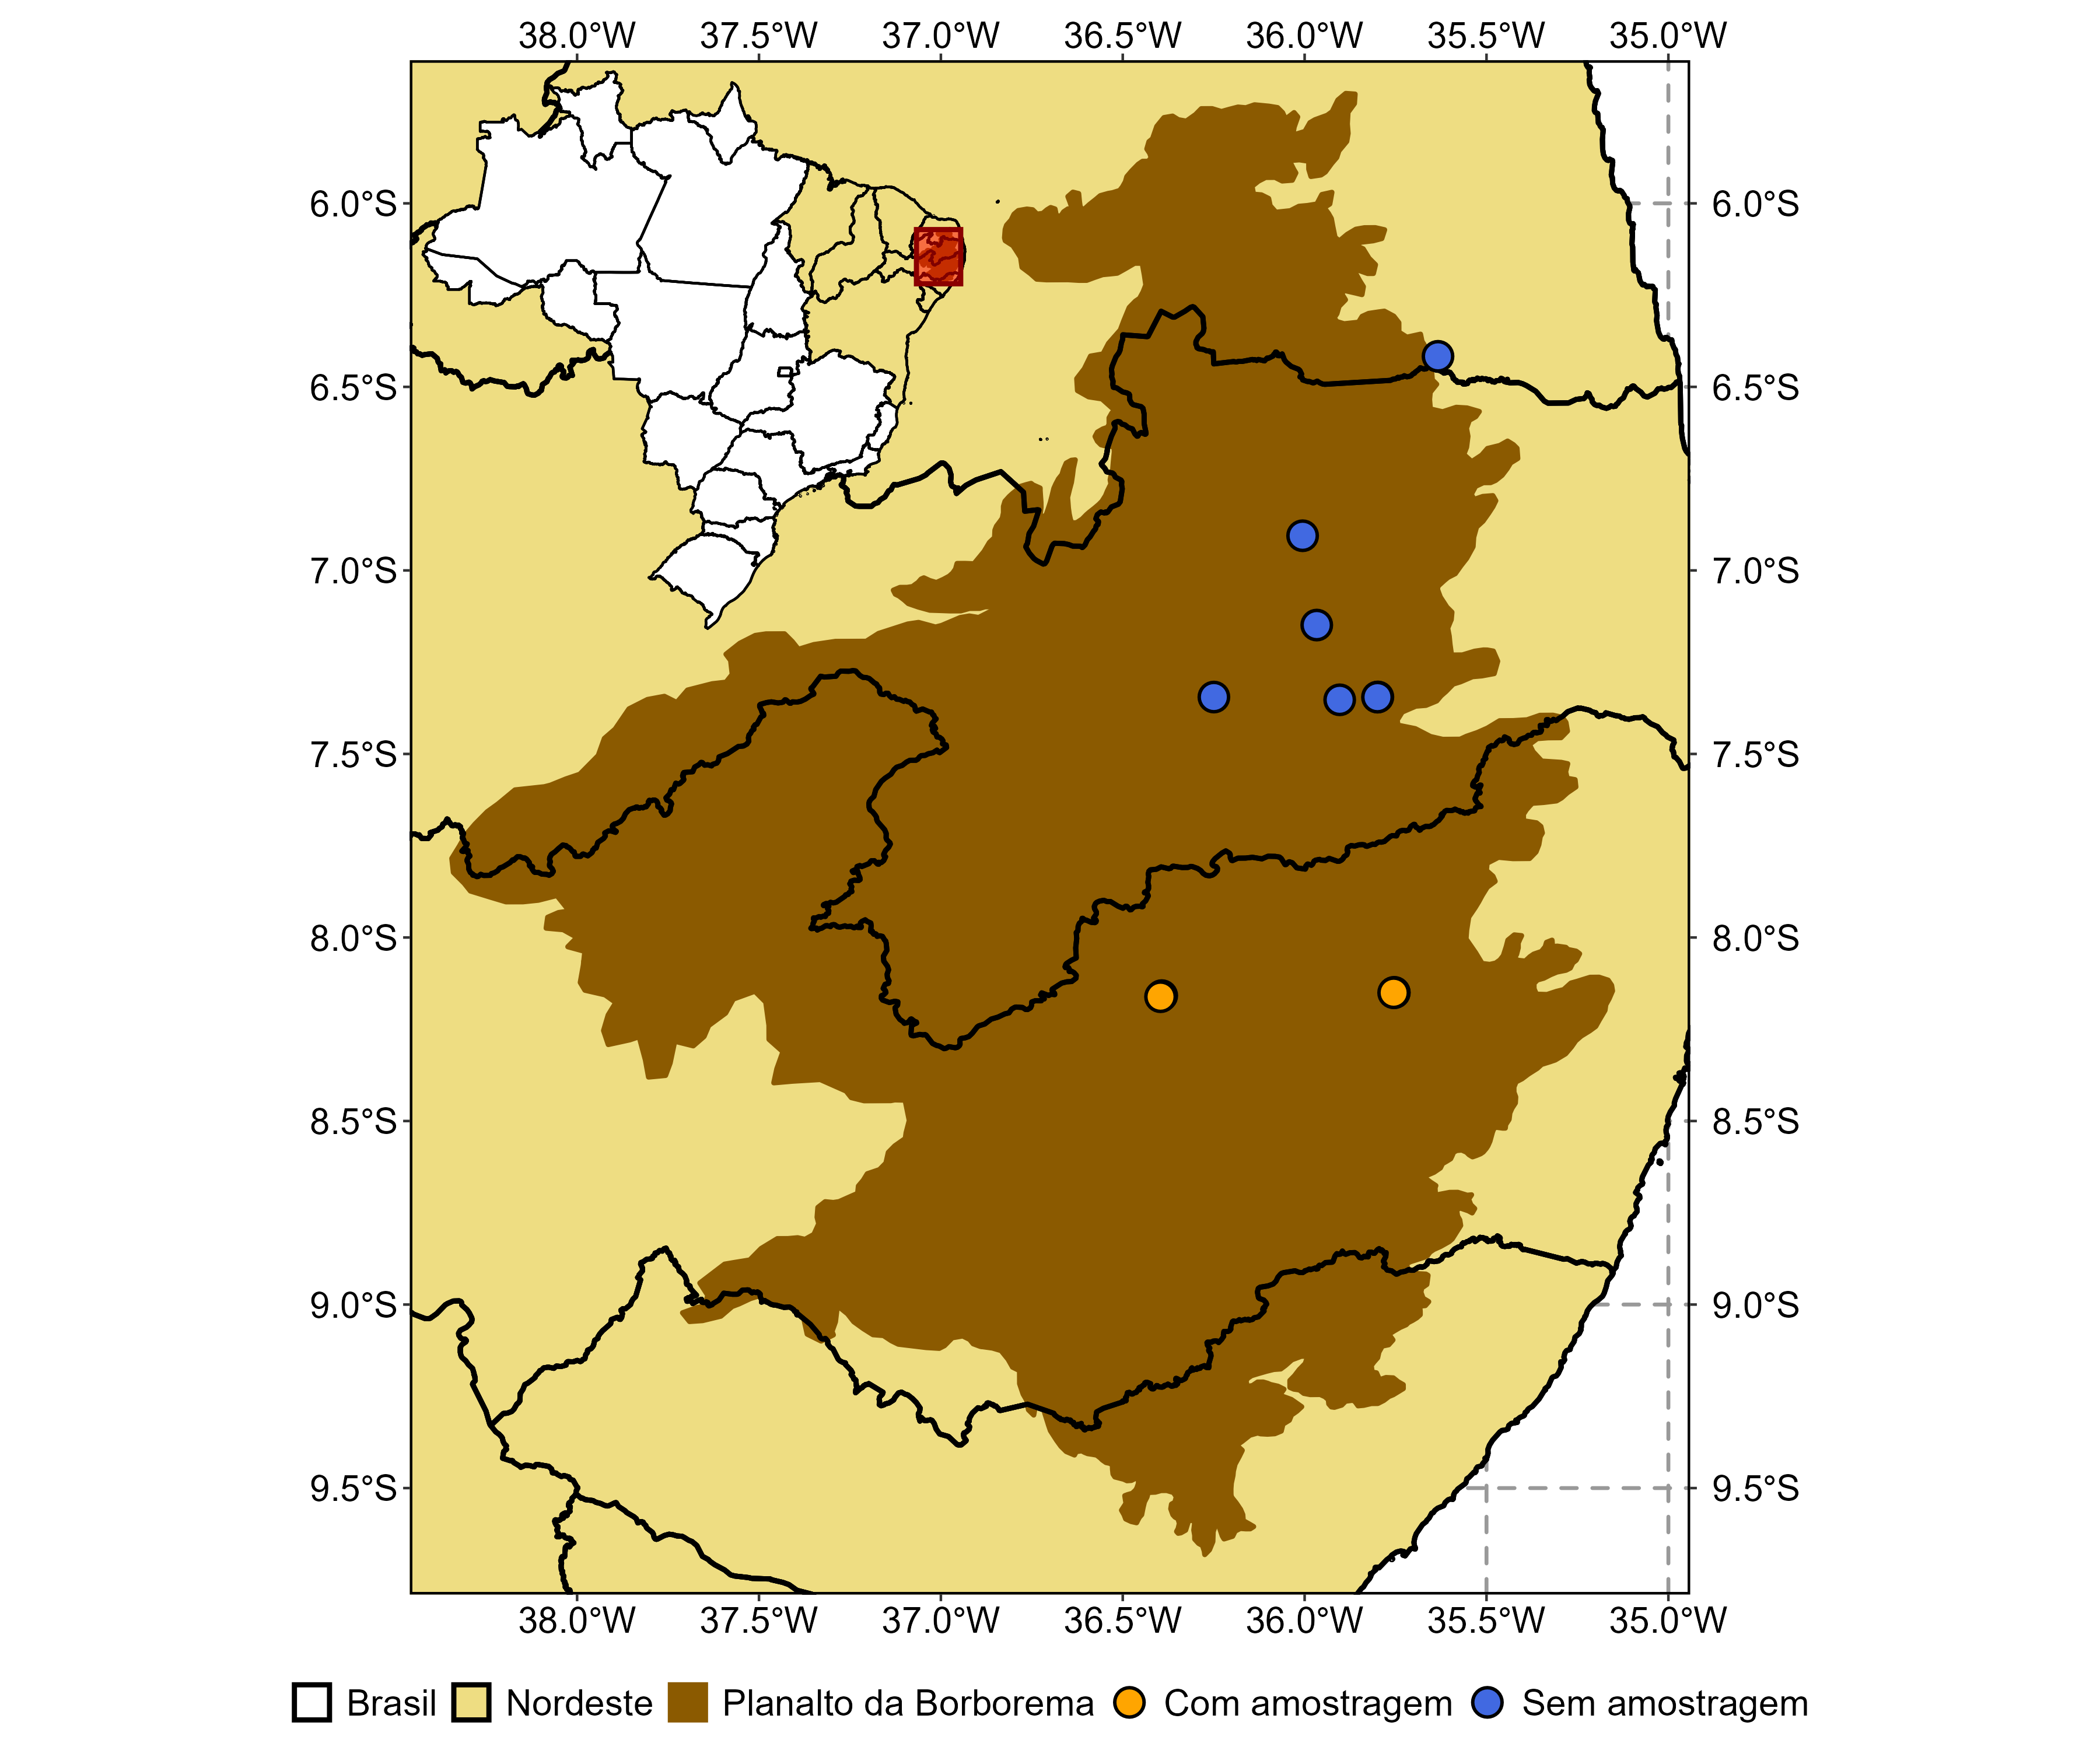

R code for this plot:
# Pacotes ----

library(readxl) 

library(tidyverse)

library(parzer)

library(sf)

library(geobr)

library(cowplot)

library()

# Dados ----

## Registro de coordenadas ----

### Importando ----

coords <- readxl::read_xlsx("Pontos de Coleta - T. chapeuensis.xlsx")

### Visualizando ----

coords

coords |> dplyr::glimpse()

### Tratando ----

coords_sf <- coords |> 
  dplyr::mutate(Longitude = Longitude |> 
                  parzer::parse_lon(),
                Latitude = Latitude |> 
                  parzer::parse_lat()) |> 
  sf::st_as_sf(coords = c("Longitude", "Latitude"),
               crs = 4674) 

coords_sf

ggplot() +
  geom_sf(data = coords_sf)

## Planalto da Borborema ----

### Importando ----

planalto <- sf::st_read("suborborema.shp")

### Visualizando ----

planalto

ggplot() +
  geom_sf(data = planalto, color = "orangered", fill = "orangered") +
  geom_sf(data = coords_sf)

## Shapefile do Brasil ----

### Importando ----

br <- geobr::read_state(year = 2019)

### Visualizando ----

ggplot() +
  geom_sf(data = br, color = "black", fill = "white") +
  geom_sf(data = planalto, color = "orangered", fill = "orangered") +
  geom_sf(data = br, color = "black", fill = "transparent") +
  geom_sf(data = coords_sf)

## Shapefile do Nordeste ----

### Importando ----

ne <- br |> 
  dplyr::filter(name_region == "Nordeste")

### Visualizando ----

ne

ggplot() +
  geom_sf(data = br, color = "black", fill = "white") +
  geom_sf(data = ne, color = "black", fill = "gold") +
  geom_sf(data = planalto, color = "orangered", fill = "orangered") +
  geom_sf(data = br, color = "black", fill = "transparent") +
  geom_sf(data = coords_sf)

# Mapa ----

## Setando tema ----

theme_set(theme_bw() +
            theme(axis.text = element_text(color = "black", size = 15),
                  axis.title = element_text(color = "black", size = 15),
                  legend.text = element_text(color = "black", size = 15),
                  legend.title = element_text(color = "black", size = 15),
                  legend.position = "bottom",
                  legend.background = element_blank(),
                  panel.border = element_rect(color = "black", linewidth = 1),
                  panel.grid = element_line(linewidth = 0.75, color = "gray60",
                                            linetype = "dashed")))

## Mapa principal ----

mapa_principal <- ggplot() +
  geom_sf(data = br, color = "black",
          aes(fill = "Brasil"),
          linewidth = 1) +
  geom_sf(data = ne, color = "black", 
          aes(fill = "Nordeste"),
          linewidth = 1) +
  geom_sf(data = planalto, 
          aes(fill = "Planalto da Borborema"), 
          color = "orange4",
          linewidth = 1) +
  geom_sf(data = br, color = "black", fill = "transparent",
          linewidth = 1) +
  geom_sf(data = coords_sf, aes(fill = `Tipo de ponto`),
          color = "black",
          shape = 21,
          size = 5,
          stroke = 1) +
  coord_sf(label_graticule = "NSWE",
           xlim = c(-38.3, -35.1),
           ylim = c(-9.6, -5.8)) +
  labs(fill = NULL,
       color = NULL) +
  scale_fill_manual(breaks = c("Brasil",
                               "Nordeste",
                               "Planalto da Borborema",
                               "Com amostragem",
                               "Sem amostragem"),
                    values = c("white",
                               "lightgoldenrod",
                               "orange4",
                               "orange",
                               "royalblue"))

mapa_principal

## Inset map ----

inset_map <- ggplot() +
  geom_sf(data = br, color = "black",
          aes(fill = "Brasil"),
          linewidth = 0.5) +
  geom_sf(data = ne, color = "black", 
          aes(fill = "Nordeste"),
          linewidth = 0.5) +
  geom_sf(data = planalto, 
          aes(fill = "Planalto da Borborema"), 
          color = "orange4",
          linewidth = 0.51) +
  geom_sf(data = br, color = "black", fill = "transparent",
          linewidth = 0.5) +
  labs(fill = NULL,
       color = NULL) +
  scale_fill_manual(breaks = c("Brasil",
                               "Nordeste",
                               "Planalto da Borborema",
                               "Com amostragem",
                               "Sem amostragem"),
                    values = c("white",
                               "lightgoldenrod",
                               "orange4",
                               "orange",
                               "royalblue")) +
  geom_rect(aes(xmin = -38.3, 
                xmax = -35.1,
                ymin = -9.6, 
                ymax = -5.8),
            color = "darkred",
            fill = "red",
            linewidth = 1,
            alpha = 0.5) +
  theme_void() +
  theme(legend.position = "none")

inset_map

## Mapa completo ----

cowplot::ggdraw(mapa_principal) +
  cowplot::draw_plot(inset_map,
                     x = 0.175,
                     y = 0.625,
                     height = 0.35,
                     width = 0.35) +
  ggview::canvas(height = 10, width = 12)

ggsave(filename = "mapa_cecilia.png", height = 10, width = 12)
